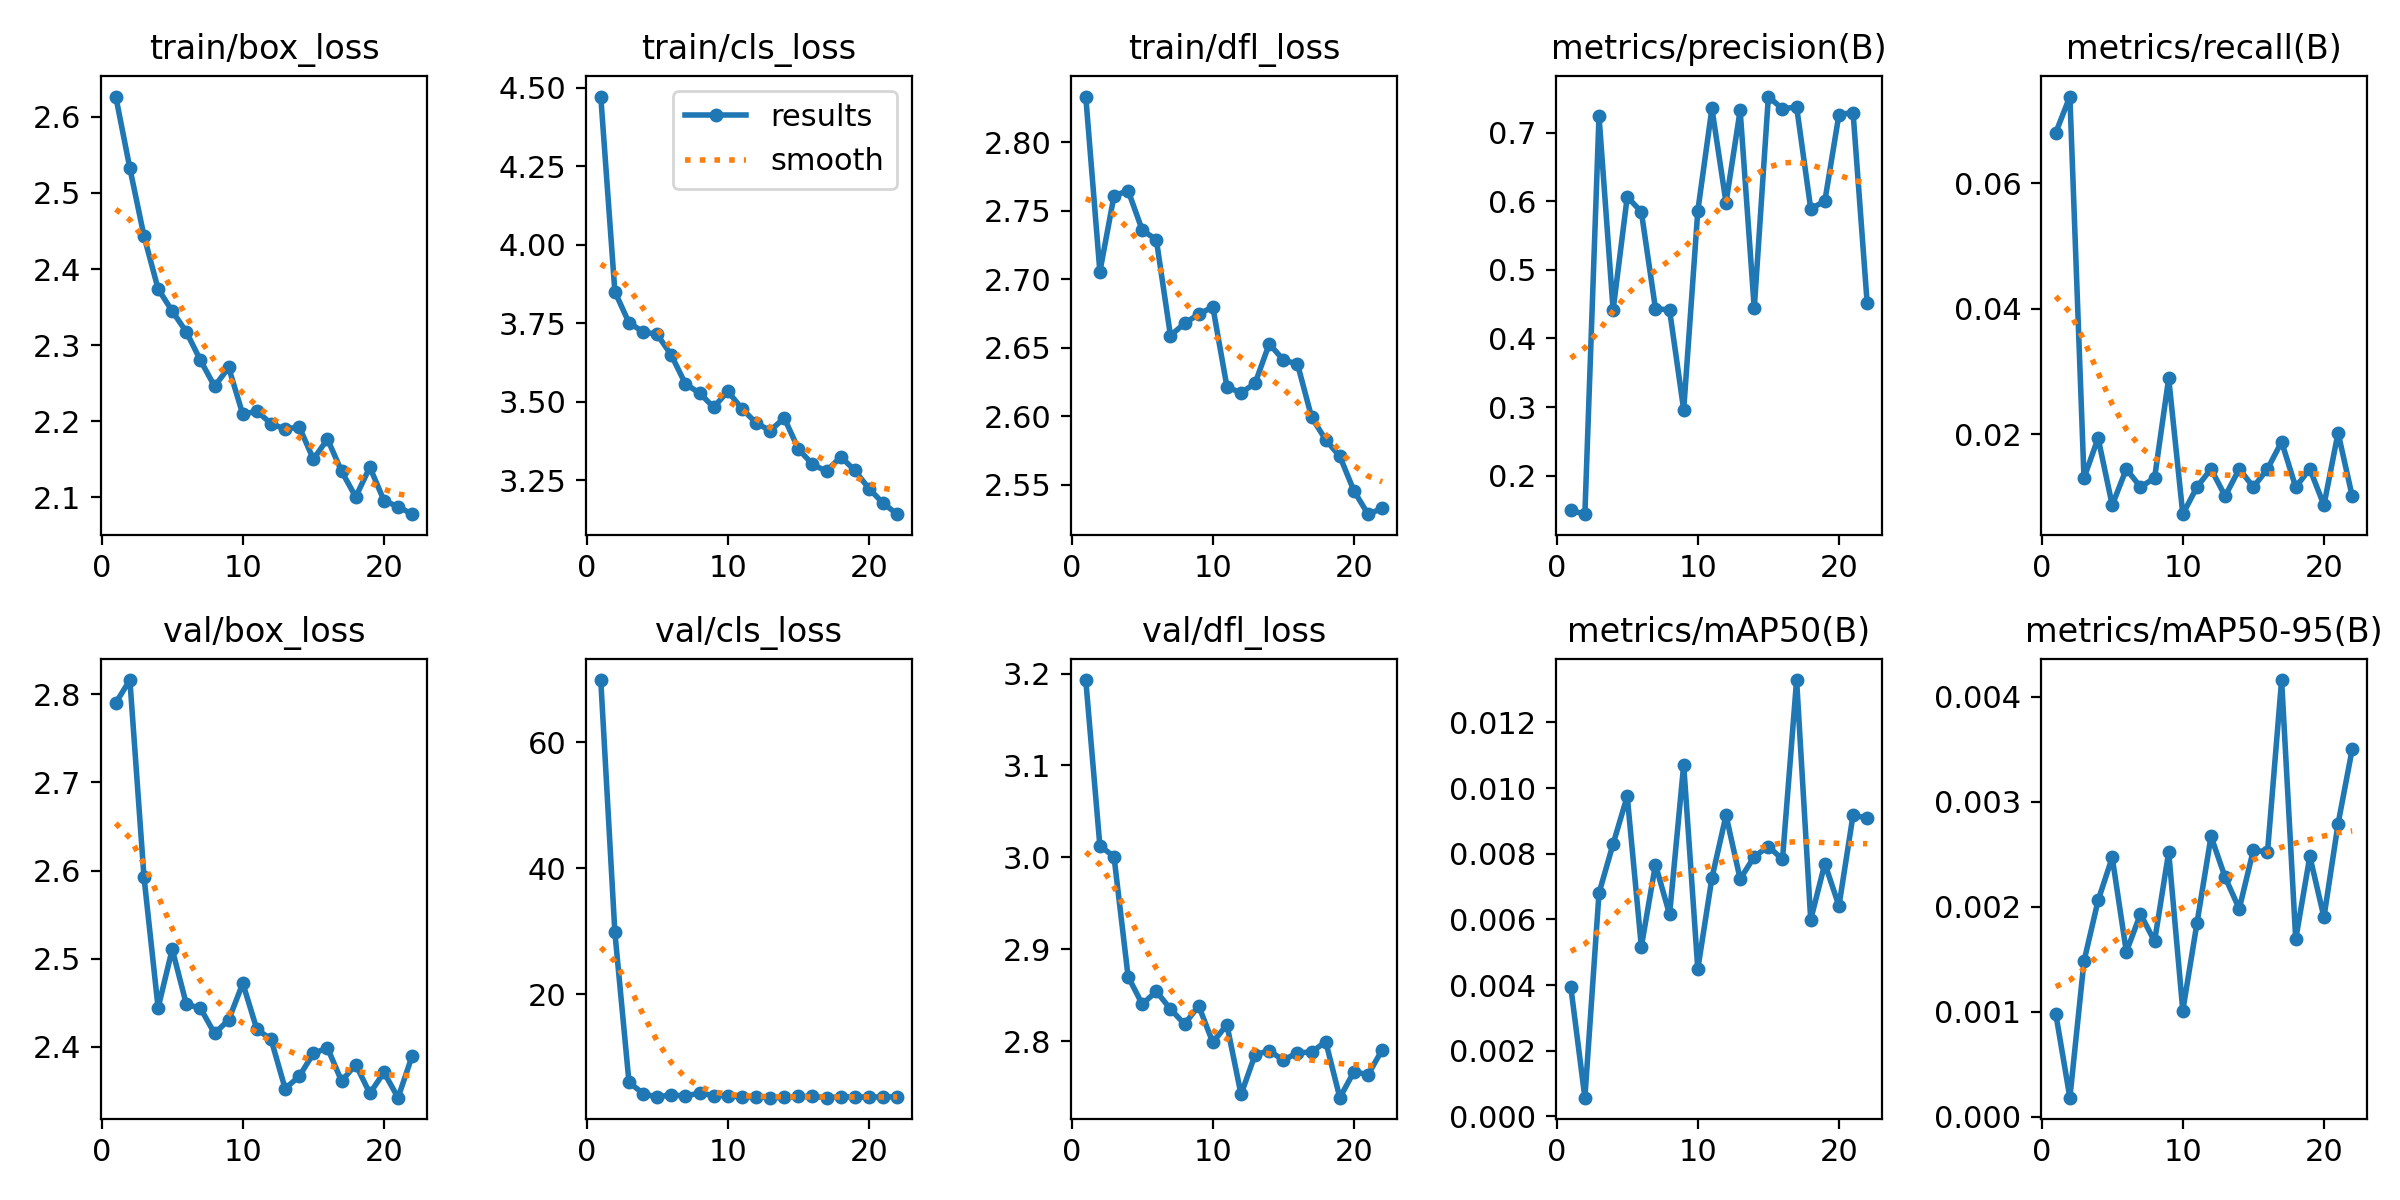

Values plotted in this chart, from the file beside it:
epoch, time, train/box_loss, train/cls_loss, train/dfl_loss, metrics/precision(B), metrics/recall(B), metrics/mAP50(B), metrics/mAP50-95(B), val/box_loss, val/cls_loss, val/dfl_loss, lr/pg0, lr/pg1, lr/pg2
1, 170.9, 2.627, 4.472, 2.833, 0.149, 0.06803, 0.00395, 0.00098, 2.79, 69.87, 3.193, 0.07018, 0.003314, 0.003314
2, 336.8, 2.532, 3.851, 2.705, 0.1436, 0.0738, 0.00057, 0.00018, 2.816, 29.78, 3.012, 0.04001, 0.006483, 0.006483
3, 504.1, 2.443, 3.752, 2.761, 0.7249, 0.01299, 0.0068, 0.00148, 2.593, 5.981, 3.001, 0.009681, 0.009486, 0.009486
4, 669.5, 2.374, 3.723, 2.765, 0.4416, 0.01935, 0.0083, 0.00206, 2.444, 4.202, 2.87, 0.009258, 0.009258, 0.009258
5, 837.3, 2.345, 3.715, 2.736, 0.6066, 0.00866, 0.00975, 0.00247, 2.511, 3.608, 2.84, 0.00901, 0.00901, 0.00901
6, 1003, 2.317, 3.649, 2.729, 0.5848, 0.01443, 0.00517, 0.00157, 2.448, 4.044, 2.854, 0.008762, 0.008762, 0.008762
7, 1175, 2.28, 3.557, 2.659, 0.4437, 0.01154, 0.00767, 0.00193, 2.444, 3.751, 2.835, 0.008515, 0.008515, 0.008515
8, 1343, 2.246, 3.528, 2.668, 0.4415, 0.01299, 0.00615, 0.00167, 2.415, 4.324, 2.818, 0.008268, 0.008268, 0.008268
9, 1515, 2.271, 3.483, 2.674, 0.2959, 0.02889, 0.01071, 0.00252, 2.43, 3.854, 2.838, 0.00802, 0.00802, 0.00802
10, 1686, 2.209, 3.534, 2.68, 0.5861, 0.00722, 0.00449, 0.00101, 2.472, 3.856, 2.799, 0.007772, 0.007772, 0.007772
11, 1858, 2.213, 3.478, 2.622, 0.7357, 0.01154, 0.00726, 0.00184, 2.42, 3.653, 2.818, 0.007525, 0.007525, 0.007525
12, 2030, 2.197, 3.433, 2.617, 0.5984, 0.01443, 0.00917, 0.00267, 2.409, 3.68, 2.742, 0.007278, 0.007278, 0.007278
13, 2200, 2.19, 3.408, 2.624, 0.7329, 0.0101, 0.00723, 0.00228, 2.352, 3.561, 2.785, 0.00703, 0.00703, 0.00703
14, 2372, 2.193, 3.449, 2.653, 0.444, 0.01443, 0.00791, 0.00198, 2.366, 3.585, 2.789, 0.006783, 0.006783, 0.006783
15, 2543, 2.15, 3.35, 2.641, 0.7531, 0.01154, 0.00822, 0.00254, 2.392, 3.733, 2.779, 0.006535, 0.006535, 0.006535
16, 2713, 2.177, 3.301, 2.638, 0.7349, 0.01443, 0.00783, 0.00252, 2.399, 3.731, 2.787, 0.006287, 0.006287, 0.006287
17, 2884, 2.134, 3.279, 2.599, 0.7382, 0.01876, 0.01329, 0.00416, 2.361, 3.543, 2.788, 0.00604, 0.00604, 0.00604
18, 3054, 2.101, 3.326, 2.583, 0.5893, 0.01154, 0.00599, 0.00169, 2.38, 3.689, 2.799, 0.005792, 0.005792, 0.005792
19, 3218, 2.14, 3.282, 2.571, 0.6004, 0.01443, 0.0077, 0.00248, 2.347, 3.643, 2.738, 0.005545, 0.005545, 0.005545
20, 3387, 2.096, 3.224, 2.546, 0.7268, 0.00866, 0.00641, 0.0019, 2.371, 3.655, 2.767, 0.005298, 0.005298, 0.005298
21, 3567, 2.088, 3.178, 2.529, 0.7298, 0.0202, 0.00918, 0.00279, 2.342, 3.658, 2.763, 0.00505, 0.00505, 0.00505
22, 3742, 2.078, 3.143, 2.533, 0.4513, 0.0101, 0.00908, 0.0035, 2.39, 3.684, 2.791, 0.004803, 0.004803, 0.004803
